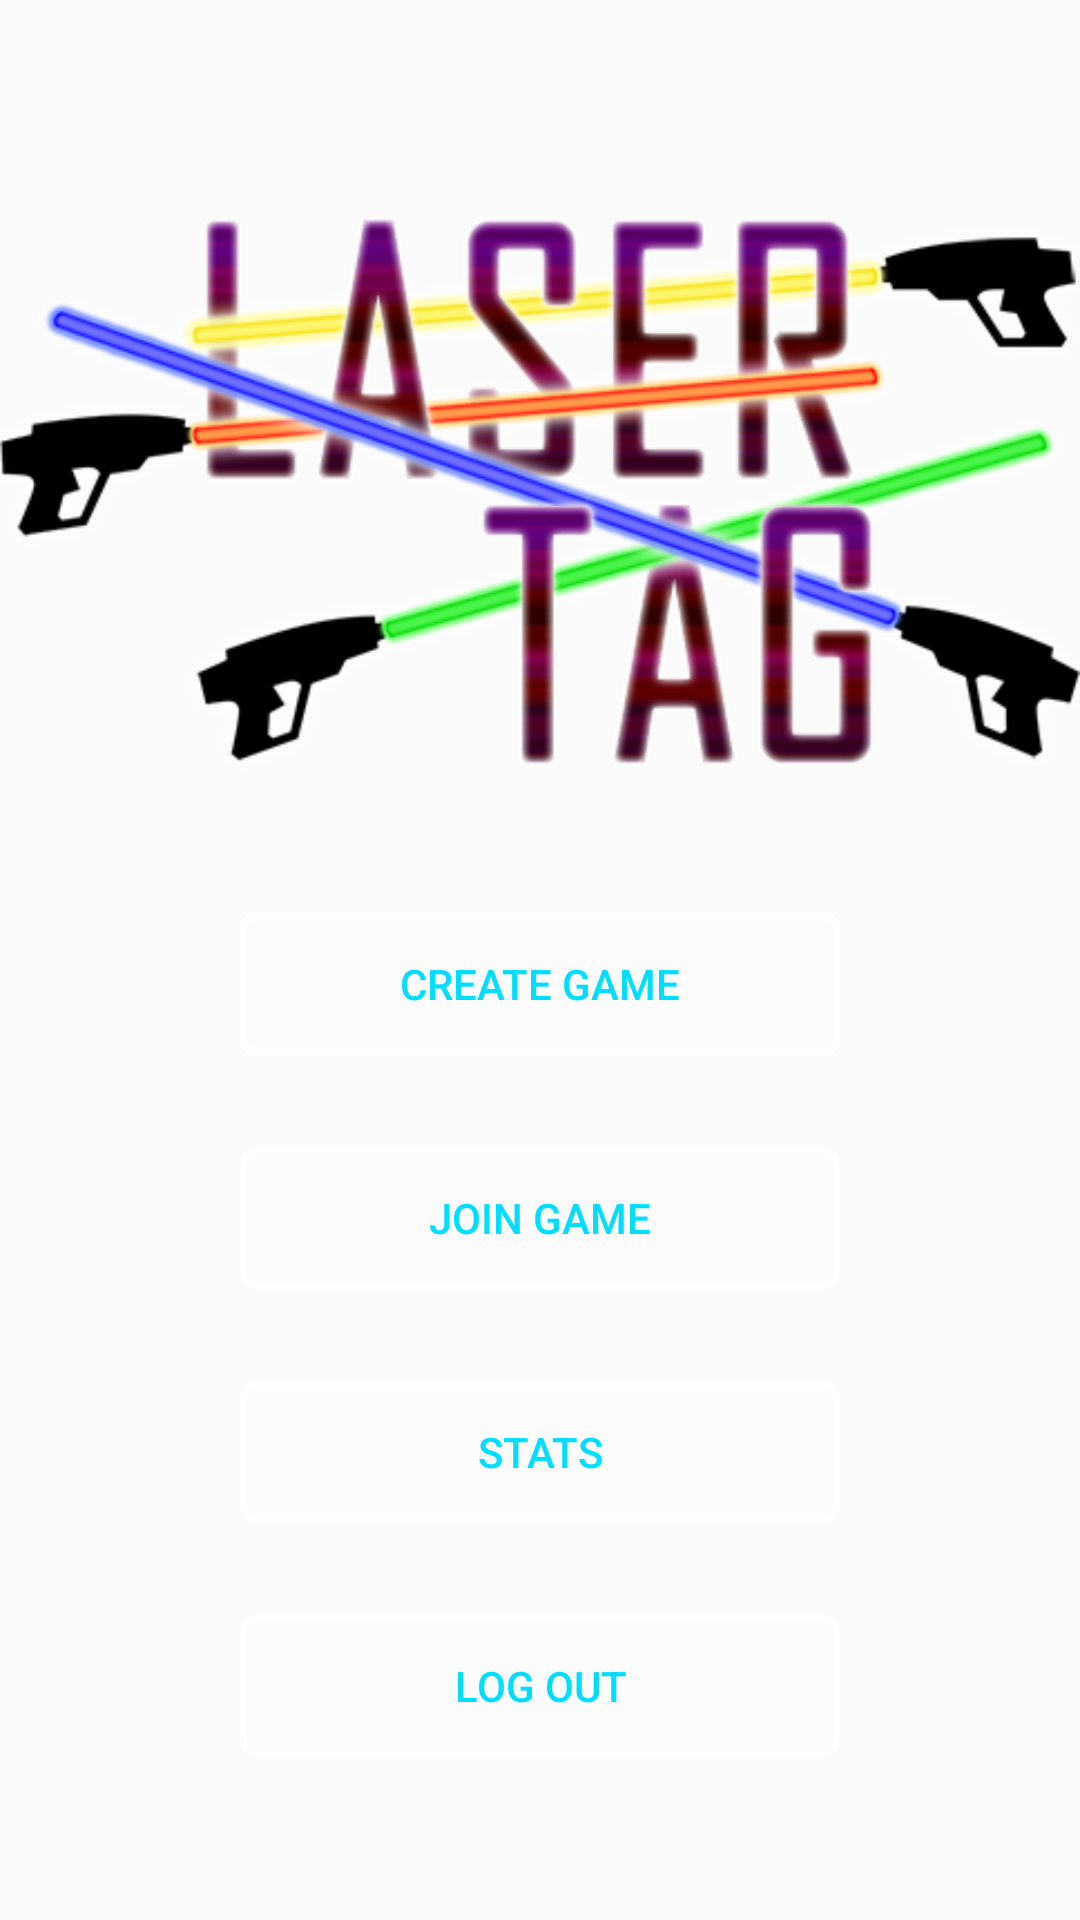

The Android layout XML behind this screen, and the referenced resources:
<!-- AndroidManifest.xml: application theme AppTheme -->
<!-- res/layout/fragment_main_menu.xml -->
<RelativeLayout xmlns:android="http://schemas.android.com/apk/res/android"
    xmlns:tools="http://schemas.android.com/tools"
    android:layout_width="match_parent"
    android:layout_height="match_parent"
    android:layout_marginBottom="@dimen/activity_vertical_margin"
    android:layout_marginLeft="@dimen/activity_horizontal_margin"
    android:layout_marginRight="@dimen/activity_horizontal_margin"
    android:layout_marginTop="@dimen/activity_vertical_margin"
    tools:context="com.taserlag.lasertag.fragments.MainMenuFragment">

    <LinearLayout
        android:layout_width="wrap_content"
        android:layout_height="wrap_content"
        android:orientation="vertical"
        android:gravity="center_horizontal"
        android:layout_centerInParent="true">

        <ImageView xmlns:android="http://schemas.android.com/apk/res/android"
            android:id="@+id/app_logo"
            android:layout_gravity="center"
            android:layout_width="wrap_content"
            android:layout_height="wrap_content"
            android:src="@drawable/laserlogobright"
            android:contentDescription="Logo" />

        <Button
            android:layout_width="200dp"
            android:layout_height="wrap_content"
            android:text="Create Game"
            android:id="@+id/create_game_button"
            android:layout_margin="15dp"
            android:background="@drawable/rectangle"
            android:textColor="@android:color/holo_blue_bright"
            android:onClick="showCreateGame"/>

        <Button
            android:layout_width="200dp"
            android:layout_height="wrap_content"
            android:text="Join Game"
            android:id="@+id/join_game_button"
            android:background="@drawable/rectangle"
            android:textColor="@android:color/holo_blue_bright"
            android:layout_margin="15dp"
            android:onClick="showJoinGame"/>

        <Button
            android:layout_width="200dp"
            android:layout_height="wrap_content"
            android:text="Stats"
            android:id="@+id/stats_button"
            android:layout_margin="15dp"
            android:background="@drawable/rectangle"
            android:textColor="@android:color/holo_blue_bright"
            android:onClick="showStats"/>

        <Button
            android:layout_width="200dp"
            android:layout_height="wrap_content"
            android:text="Log Out"
            android:id="@+id/log_out_button"
            android:layout_margin="15dp"
            android:background="@drawable/rectangle"
            android:textColor="@android:color/holo_blue_bright"
            android:onClick="logOut"/>

    </LinearLayout>

</RelativeLayout>
<!-- resources referenced by this layout -->
<resources>
  <dimen name="activity_horizontal_margin">8dp</dimen>
  <dimen name="activity_vertical_margin">8dp</dimen>
  <!-- drawable laserlogobright: png bitmap (drawable, 112138 bytes) -->
  <!-- drawable rectangle (drawable) -->
  <?xml version="1.0" encoding="UTF-8"?>
  <shape xmlns:android="http://schemas.android.com/apk/res/android" android:id="@+id/listview_background_shape">
      <stroke android:width="2dp" android:color="#FFFFFFFF" />
      <padding android:left="2dp"
          android:top="2dp"
          android:right="2dp"
          android:bottom="2dp" />
      <corners android:radius="5dp" />
      <solid android:color="#50FFFFFF" />
  </shape>
  <style name="AppTheme" parent="Theme.AppCompat.Light">
          
          <item name="colorPrimary">@color/colorPrimary</item>
          <item name="colorPrimaryDark">@color/colorPrimaryDark</item>
          <item name="colorAccent">@color/brightGreen</item>
          <item name="colorSwitchThumbNormal">@android:color/holo_red_light</item>
          <item name="android:colorForeground">@android:color/holo_red_light</item>
          <item name="colorControlNormal">@color/white</item>
          <item name="colorControlActivated">@android:color/holo_blue_bright</item>
          <item name="colorControlHighlight">@android:color/holo_blue_bright</item>
  
          <item name="windowNoTitle">
              true
          </item>
  
          <item name="windowActionBar">
              false
          </item>
  
          <item name="android:windowFullscreen">
              true
          </item>
  
          <item name="android:windowContentOverlay">
              @null
          </item>
      </style>
  <color name="colorPrimary">#3F51B5</color>
  <color name="colorPrimaryDark">#303F9F</color>
  <color name="brightGreen">#00FF00</color>
  <color name="white">#FFFFFFFF</color>
</resources>
